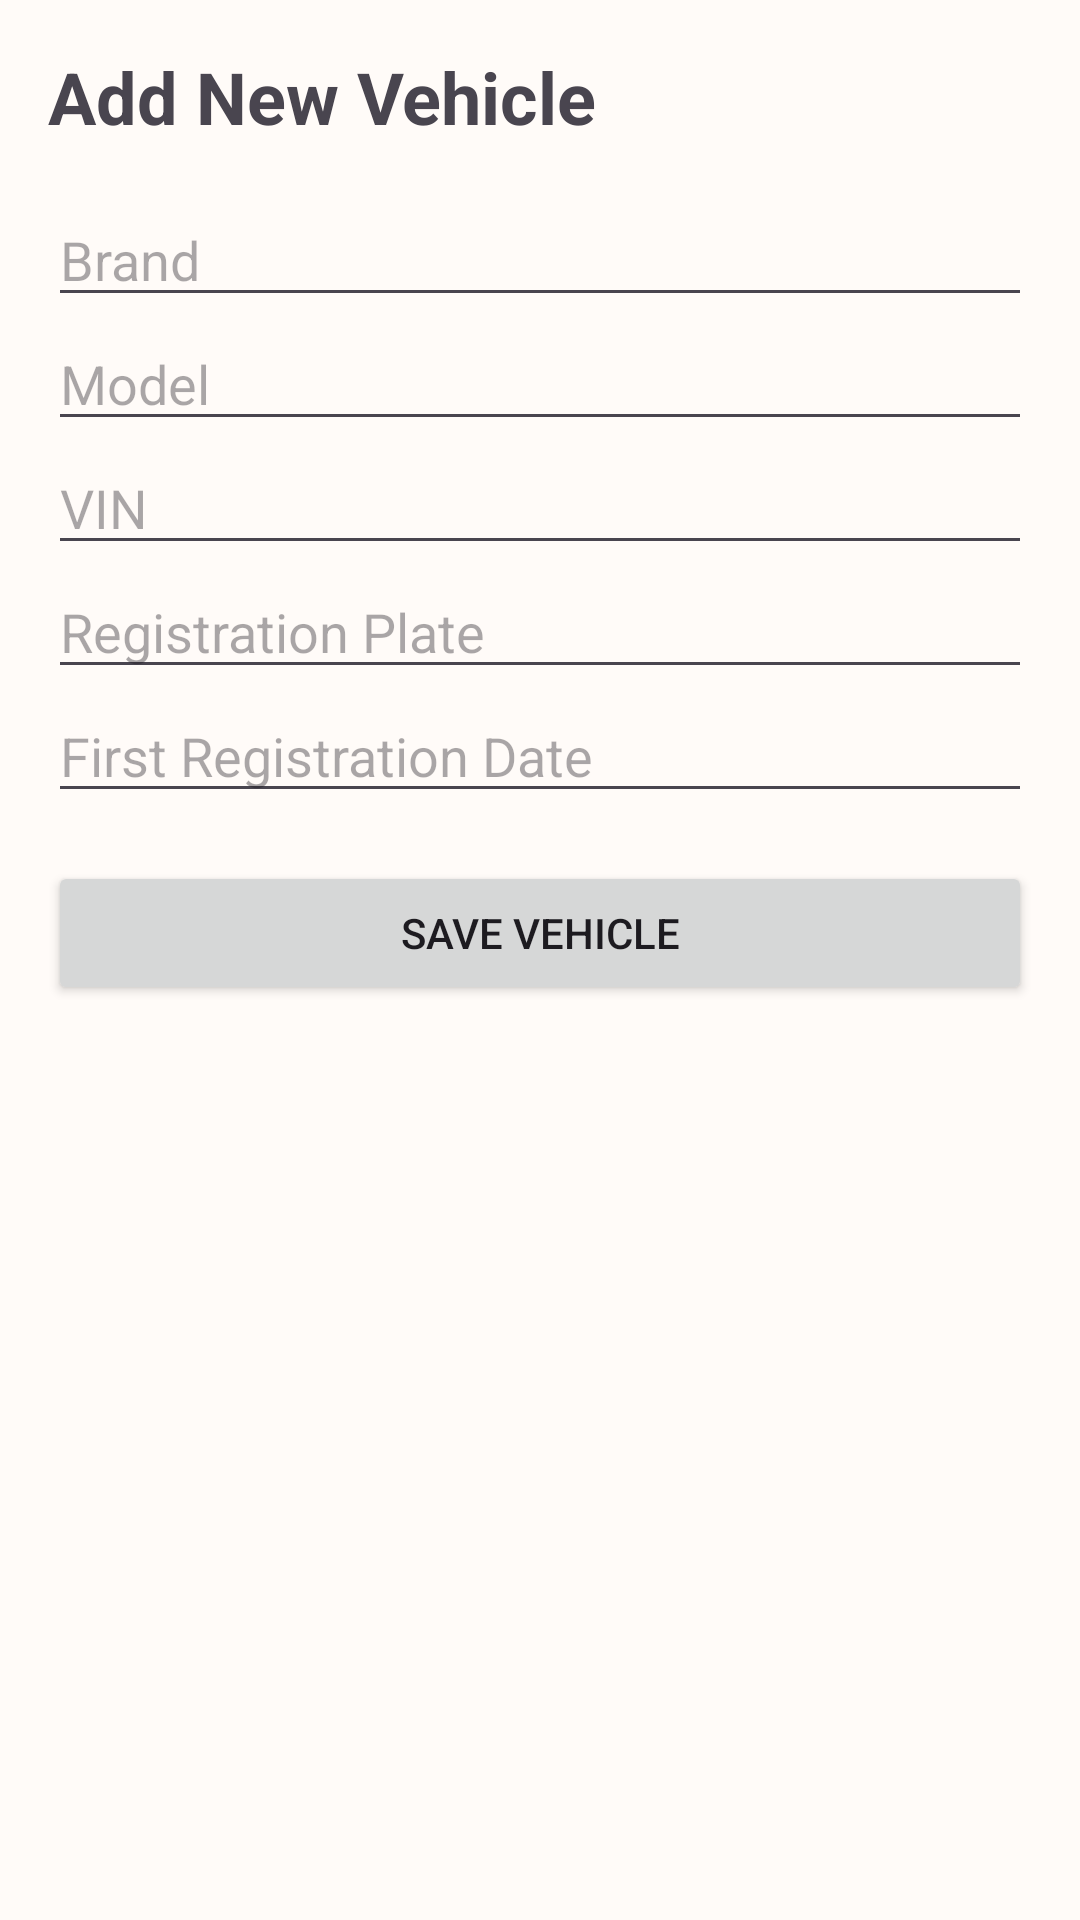

Write the Android layout XML for this screen, with the resource values it uses.
<!-- AndroidManifest.xml: application theme Theme.MyApplication -->
<!-- res/layout/fragment_create_vehicle.xml -->
<?xml version="1.0" encoding="utf-8"?>
<LinearLayout xmlns:android="http://schemas.android.com/apk/res/android"
    android:layout_width="match_parent"
    android:layout_height="match_parent"
    android:orientation="vertical"
    android:padding="16dp">

    <TextView
        android:layout_width="wrap_content"
        android:layout_height="wrap_content"
        android:text="Add New Vehicle"
        android:textSize="24sp"
        android:textStyle="bold"
        android:layout_marginBottom="16dp" />

    <EditText
        android:id="@+id/etBrand"
        android:layout_width="match_parent"
        android:layout_height="wrap_content"
        android:hint="Brand" />

    <EditText
        android:id="@+id/etModel"
        android:layout_width="match_parent"
        android:layout_height="wrap_content"
        android:hint="Model" />

    <EditText
        android:id="@+id/etVin"
        android:layout_width="match_parent"
        android:layout_height="wrap_content"
        android:hint="VIN" />

    <EditText
        android:id="@+id/etPlate"
        android:layout_width="match_parent"
        android:layout_height="wrap_content"
        android:hint="Registration Plate" />

    <EditText
        android:id="@+id/etDate"
        android:layout_width="match_parent"
        android:layout_height="wrap_content"
        android:hint="First Registration Date"
        android:focusable="false"
        android:clickable="true"
        android:cursorVisible="false" />

    <Button
        android:id="@+id/btnSaveVehicle"
        android:layout_width="match_parent"
        android:layout_height="wrap_content"
        android:layout_marginTop="16dp"
        android:text="Save Vehicle" />

</LinearLayout>
<!-- resources referenced by this layout -->
<resources>
  <style name="Theme.MyApplication" parent="Theme.Material3.DayNight.NoActionBar">
          <item name="colorPrimary">@color/brand_primary</item>
          <item name="colorOnPrimary">@color/brand_on_primary</item>
          <item name="colorPrimaryContainer">@color/brand_primary_container</item>
          <item name="colorOnPrimaryContainer">@color/brand_on_primary_container</item>
  
          <item name="android:colorBackground">@color/surface</item>
          <item name="colorSurface">@color/surface</item>
          <item name="colorOnSurface">@color/on_surface</item>
          <item name="colorSurfaceVariant">@color/surface_variant</item>
          <item name="colorOnSurfaceVariant">@color/on_surface_variant</item>
          <item name="colorOutline">@color/outline</item>
  
          <item name="colorError">@color/danger</item>
          <item name="colorOnError">@color/on_danger</item>
  
          <item name="android:statusBarColor">?attr/colorPrimary</item>
  
          
          <item name="materialButtonStyle">@style/Widget.Hr.Button</item>
      </style>
  <color name="brand_primary">#E85D26</color>
  <color name="brand_on_primary">#FFFFFF</color>
  <color name="brand_primary_container">#FFDBCC</color>
  <color name="brand_on_primary_container">#3A1300</color>
  <color name="surface">#FFFBF8</color>
  <color name="on_surface">#201A17</color>
  <color name="surface_variant">#F4E9E3</color>
  <color name="on_surface_variant">#52443D</color>
  <color name="outline">#85746B</color>
  <color name="danger">#BA1A1A</color>
  <color name="on_danger">#FFFFFF</color>
  <style name="Widget.Hr.Button" parent="Widget.Material3.Button">
          <item name="cornerRadius">12dp</item>
          <item name="android:paddingTop">12dp</item>
          <item name="android:paddingBottom">12dp</item>
          <item name="android:textAllCaps">false</item>
          <item name="android:textStyle">bold</item>
          <item name="android:letterSpacing">0.02</item>
          <item name="backgroundTint">?attr/colorPrimary</item>
          <item name="android:textColor">?attr/colorOnPrimary</item>
      </style>
</resources>
